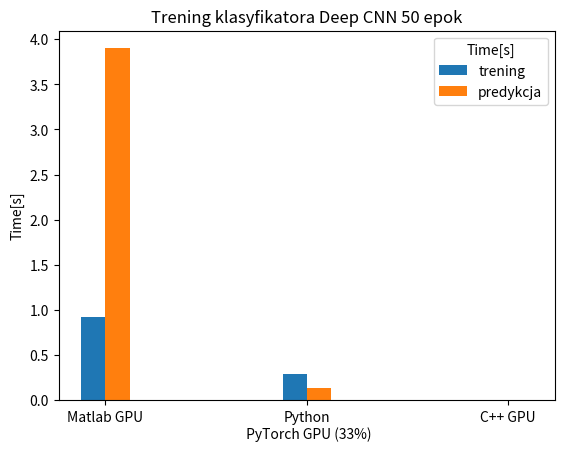

The script that saved this image:
import matplotlib.pyplot as plt
import numpy as np

plt.title('Trening klasyfikatora Deep CNN 50 epok')
plt.style.use('_mpl-gallery')


# https://www.mathworks.com/matlabcentral/answers/1755450-how-to-add-numerical-value-in-the-stacked-bar-chart
# https://www.datacamp.com/tutorial/python-bar-plot

library=[None,None,None]

d0=[None,None,None]
d1=[None,None,None]
d2=[None,None,None]
d3=[None,None,None]
d4=[None,None,None]
d5=[None,None,None]



#################################



### -- TRAIN klasyfikator CNN -- class="SAS" ###
## Epoch:50, GPU:True, loadData:1.317517, createLayers:1.308044, trainTime:315.703167, timeAccuracy:0.931454, accuracy: 1.000000
library[0]="Matlab GPU"
d2[0]=0.92
d3[0]=3.9


## ##

library[1]="Python\n PyTorch GPU (33%)"
#d0[2]=0
#d1[2]=0
d2[1]=14.23/50
d3[1]=0.13
#d4[2]=0
#d5[2]=0
# ##

library[2]="C++ GPU"
#d0[3]=d0[0]*0.0
#d1[3]=d1[0]*0.0
d2[2]=d2[0]*0.0
d3[2]=d3[0]*0.0
#d4[3]=d4[0]*0.0
#d5[3]=d5[0]*0.0

# prepare detector : 0.097898
# train detector   : 16.519395
# epoch: 100
# images: 10


#################################


bar_width = 0.12
x = np.arange( len(library) )
off = bar_width

# Grouped Bar Plot
#plt.bar( x-2.5*off  , d0, bar_width, label='wczytanie danych uczących CNN')
#plt.bar( x-1.5*off  , d1, bar_width, label='budowanie modelu CNN')
plt.bar( x-0.5*off  , d2, bar_width, label='trening')
plt.bar( x+0.5*off  , d3, bar_width, label='predykcja')
#plt.bar( x+1.5*off  , d4, bar_width, label='budowanie detektora Yolo4')
#plt.bar( x+2.5*off  , d5, bar_width, label='uczenie detektora Yolo4')

# Adding labels and title
#plt.xlabel('Yolo ')
plt.ylabel('Time[s]')
plt.xticks(x, library) # ,size=5
plt.legend(title='Time[s]')
plt.savefig( 'Pomiary_KlasyfikatorCNN.pdf',dpi=400 )
#plt.show()
#plt.close()




